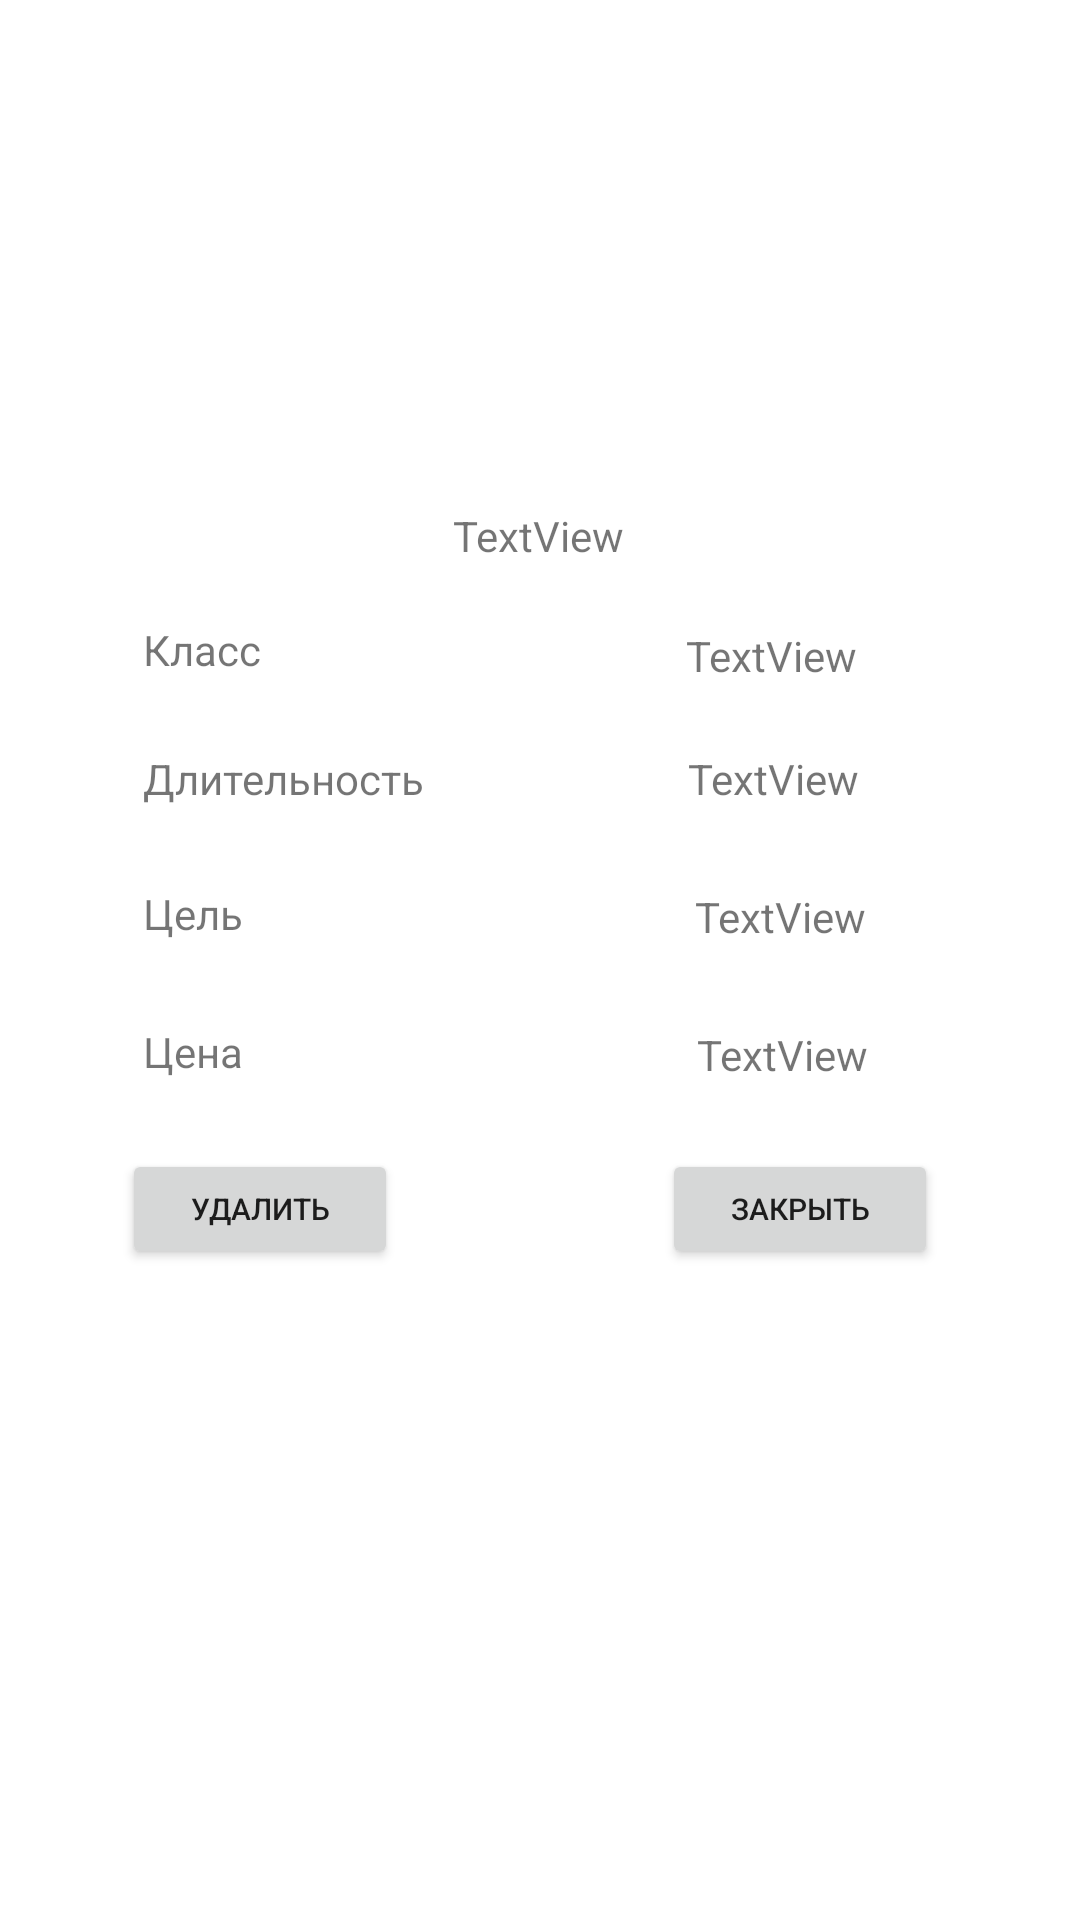

The Android layout XML behind this screen, and the referenced resources:
<!-- AndroidManifest.xml: application theme Theme.MyApplication -->
<!-- res/layout/inf_st_dialog.xml -->
<?xml version="1.0" encoding="utf-8"?>
<androidx.constraintlayout.widget.ConstraintLayout xmlns:android="http://schemas.android.com/apk/res/android"
    xmlns:app="http://schemas.android.com/apk/res-auto"
    android:layout_width="match_parent"
    android:layout_height="match_parent">

    <androidx.constraintlayout.widget.ConstraintLayout
        android:layout_width="297dp"
        android:layout_height="303dp"
        app:layout_constraintBottom_toBottomOf="parent"
        app:layout_constraintEnd_toEndOf="parent"
        app:layout_constraintStart_toStartOf="parent"
        app:layout_constraintTop_toTopOf="parent"
        app:layout_constraintVertical_bias="0.404">

        <TextView
            android:id="@+id/namest"
            android:layout_width="wrap_content"
            android:layout_height="wrap_content"
            android:text="TextView"
            app:layout_constraintBottom_toBottomOf="parent"
            app:layout_constraintEnd_toEndOf="parent"
            app:layout_constraintHorizontal_bias="0.497"
            app:layout_constraintStart_toStartOf="parent"
            app:layout_constraintTop_toTopOf="parent"
            app:layout_constraintVertical_bias="0.116" />

        <TextView
            android:id="@+id/textView3"
            android:layout_width="95dp"
            android:layout_height="wrap_content"
            android:text="@string/grade"
            app:layout_constraintBottom_toBottomOf="parent"
            app:layout_constraintEnd_toEndOf="parent"
            app:layout_constraintHorizontal_bias="0.079"
            app:layout_constraintStart_toStartOf="parent"
            app:layout_constraintTop_toTopOf="parent"
            app:layout_constraintVertical_bias="0.25" />

        <TextView
            android:id="@+id/textView4"
            android:layout_width="95dp"
            android:layout_height="wrap_content"
            android:text="@string/duration"
            app:layout_constraintBottom_toBottomOf="parent"
            app:layout_constraintEnd_toEndOf="parent"
            app:layout_constraintHorizontal_bias="0.079"
            app:layout_constraintStart_toStartOf="parent"
            app:layout_constraintTop_toBottomOf="@+id/textView3"
            app:layout_constraintVertical_bias="0.123" />

        <TextView
            android:id="@+id/textView5"
            android:layout_width="95dp"
            android:layout_height="wrap_content"
            android:text="@string/purpose"
            app:layout_constraintBottom_toBottomOf="parent"
            app:layout_constraintEnd_toEndOf="parent"
            app:layout_constraintHorizontal_bias="0.079"
            app:layout_constraintStart_toStartOf="parent"
            app:layout_constraintTop_toBottomOf="@+id/textView4"
            app:layout_constraintVertical_bias="0.172" />

        <TextView
            android:id="@+id/textView6"
            android:layout_width="92dp"
            android:layout_height="19dp"
            android:text="@string/cost"
            app:layout_constraintBottom_toBottomOf="parent"
            app:layout_constraintEnd_toEndOf="parent"
            app:layout_constraintHorizontal_bias="0.078"
            app:layout_constraintStart_toStartOf="parent"
            app:layout_constraintTop_toBottomOf="@+id/textView5"
            app:layout_constraintVertical_bias="0.254" />

        <Button
            android:id="@+id/closeDialogButton2"
            android:layout_width="92dp"
            android:layout_height="40dp"
            android:layout_marginEnd="16dp"
            android:text="@string/close"
            android:textSize="10sp"
            app:layout_constraintBottom_toBottomOf="parent"
            app:layout_constraintEnd_toEndOf="parent"
            app:layout_constraintHorizontal_bias="0.835"
            app:layout_constraintStart_toEndOf="@+id/buttonInsideModal"
            app:layout_constraintTop_toTopOf="parent"
            app:layout_constraintVertical_bias="0.939" />

        <Button
            android:id="@+id/DeleteButton"
            android:layout_width="92dp"
            android:layout_height="40dp"
            android:layout_marginEnd="196dp"
            android:text="@string/delete"
            android:textSize="10sp"
            app:layout_constraintBottom_toBottomOf="parent"
            app:layout_constraintEnd_toEndOf="parent"
            app:layout_constraintHorizontal_bias="0.835"
            app:layout_constraintStart_toEndOf="@+id/buttonInsideModal"
            app:layout_constraintTop_toTopOf="parent"
            app:layout_constraintVertical_bias="0.939" />

        <TextView
            android:id="@+id/gradest"
            android:layout_width="61dp"
            android:layout_height="17dp"
            android:text="TextView"
            app:layout_constraintBottom_toBottomOf="parent"
            app:layout_constraintEnd_toEndOf="parent"
            app:layout_constraintHorizontal_bias="0.688"
            app:layout_constraintStart_toEndOf="@+id/textView3"
            app:layout_constraintTop_toTopOf="parent"
            app:layout_constraintVertical_bias="0.255" />

        <TextView
            android:id="@+id/durationst"
            android:layout_width="wrap_content"
            android:layout_height="wrap_content"
            android:text="TextView"
            app:layout_constraintBottom_toBottomOf="parent"
            app:layout_constraintEnd_toEndOf="parent"
            app:layout_constraintHorizontal_bias="0.671"
            app:layout_constraintStart_toEndOf="@+id/textView4"
            app:layout_constraintTop_toBottomOf="@+id/gradest"
            app:layout_constraintVertical_bias="0.123" />

        <TextView
            android:id="@+id/purposest"
            android:layout_width="wrap_content"
            android:layout_height="wrap_content"
            android:layout_marginEnd="40dp"
            android:text="TextView"
            app:layout_constraintBottom_toBottomOf="parent"
            app:layout_constraintEnd_toEndOf="parent"
            app:layout_constraintHorizontal_bias="1.0"
            app:layout_constraintStart_toEndOf="@+id/textView5"
            app:layout_constraintTop_toBottomOf="@+id/durationst"
            app:layout_constraintVertical_bias="0.178" />

        <TextView
            android:id="@+id/costst"
            android:layout_width="wrap_content"
            android:layout_height="wrap_content"
            android:text="TextView"
            app:layout_constraintBottom_toBottomOf="parent"
            app:layout_constraintEnd_toEndOf="parent"
            app:layout_constraintHorizontal_bias="0.702"
            app:layout_constraintStart_toEndOf="@+id/textView6"
            app:layout_constraintTop_toBottomOf="@+id/purposest"
            app:layout_constraintVertical_bias="0.257" />
    </androidx.constraintlayout.widget.ConstraintLayout>
</androidx.constraintlayout.widget.ConstraintLayout>
<!-- resources referenced by this layout -->
<resources>
  <string name="close">Закрыть</string>
  <string name="cost">Цена</string>
  <string name="delete">Удалить</string>
  <string name="duration">Длительность</string>
  <string name="grade">Класс</string>
  <string name="purpose">Цель</string>
  <style name="Theme.MyApplication" parent="Theme.MaterialComponents.Light.DarkActionBar">
          
          <item name="colorPrimary">@color/bb</item>
          <item name="colorPrimaryVariant">@color/purple_700</item>
          <item name="colorOnPrimary">@color/white</item>
          
          <item name="colorSecondary">@color/teal_200</item>
          <item name="colorSecondaryVariant">@color/teal_700</item>
          <item name="colorOnSecondary">@color/black</item>
          
          <item name="android:statusBarColor" tools:targetApi="l">?attr/colorPrimary</item>
          
      </style>
  <color name="bb">#DFC7C1</color>
  <color name="purple_700">#FF3700B3</color>
  <color name="white">#FFFFFFFF</color>
  <color name="teal_200">#FF03DAC5</color>
  <color name="teal_700">#FF018786</color>
  <color name="black">#FF000000</color>
</resources>
